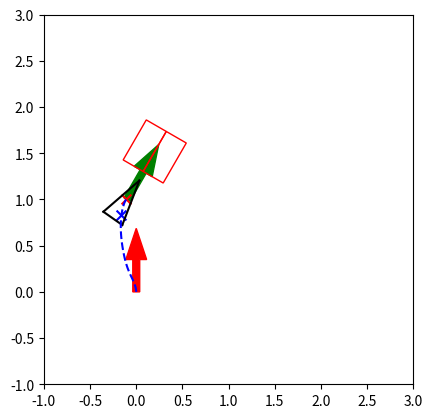

Write the Python code that produced this figure.
"""

Move to specified pose

Author: Daniel Ingram (daniel-s-ingram)
        Atsushi Sakai(@Atsushi_twi)

P. I. Corke, "Robotics, Vision & Control", Springer 2017, ISBN 978-3-319-54413-7

"""

import matplotlib.pyplot as plt
import numpy as np
from random import random

x_traj, y_traj = [], []

V = []
W = []
A_V = []
A_W = []
FOV = []
C_FOV =[]
L_FOV = []
R_FOV = []

v_threshold = 25
w_threshold = 5
a_v_threshold = 5
a_w_threshold = 4

Kp_rho = 0.5 # depends on the real Qolo's speed
# K4 = 3.21
# K = [8.31,6.42] 
# K4 = 1.43
# K = [6.57,2.86]
# K4 = 5.87
# K = [3.37, 1.47]
K4 = 6.73
K = [4.88,2.24]
Kp_alpha = K[0] #15
Kp_beta = K[1] #2   # 3 is better than 5 or 10 or 15
dt = 0.1
chair_width = 0.5
chair_length = 0.5
safe_distance = 0.35 # distanc between destination and chair's front edge
x_start = 0.0
y_start = 0.0
theta_start = np.pi/2

original = 0
sequence = 3
A = [original] * sequence
B = [original] * sequence

show_animation = True
ax = plt.gca()
ax.set_aspect(1)

def chair_info(chair):
    x_goal = chair[0]
    y_goal = chair[1]
    theta_goal = chair[2]
    F_x_chair = x_goal + safe_distance * np.cos(theta_goal)
    F_y_chair = y_goal + safe_distance * np.sin(theta_goal)
    L_x_chair = F_x_chair + chair_width / 2 * np.cos(theta_goal + np.pi/2)
    L_y_chair = F_y_chair + chair_width / 2 * np.sin(theta_goal + np.pi/2)
    R_x_chair = F_x_chair + chair_width / 2 * np.cos(theta_goal - np.pi/2)
    R_y_chair = F_y_chair + chair_width / 2 * np.sin(theta_goal - np.pi/2)
    chair_bottom_x = F_x_chair + chair_length / 2 * np.cos(theta_goal)
    chair_bottom_y = F_y_chair + chair_length / 2 * np.sin(theta_goal)
    chair_back_x = F_x_chair + chair_length * np.cos(theta_goal)
    chair_back_y = F_y_chair + chair_length  * np.sin(theta_goal)
    return x_goal, y_goal, theta_goal, L_x_chair, L_y_chair, R_x_chair, R_y_chair, F_x_chair, F_y_chair, chair_bottom_x, chair_bottom_y, chair_back_x, chair_back_y

# for both move_average and butterworth filter
def read_update(a,b):
    A.append(a)
    B.append(b)
    A.pop(0)
    B.pop(0)
    # return A, B, C, D, E
# move_average filter
def move_average():
    #global A, B
    a1 = sum(A) / sequence
    b1 = sum(B) / sequence
    return a1, b1

def collectPlot():
    # max_index0 = FOV.index(max(FOV))
    # X_fov = x_traj[max_index0]
    # Y_fov = y_traj[max_index0]
    min_index1 = C_FOV.index(min(C_FOV))
    C_X_fov = x_traj[min_index1]
    C_Y_fov = y_traj[min_index1]
    max_index2 = L_FOV.index(max(L_FOV))
    L_X_fov = x_traj[max_index2]
    L_Y_fov = y_traj[max_index2]
    max_index3 = R_FOV.index(max(R_FOV))
    R_X_fov = x_traj[max_index3]
    R_Y_fov = y_traj[max_index3]

    # plt.scatter(C_X_fov, C_Y_fov, s=50, c='r', marker="o")
    plt.scatter(L_X_fov, L_Y_fov, s=50, c='r', marker="x")
    plt.scatter(R_X_fov, R_Y_fov, s=50, c='b', marker="x")

    # print("min C_FOV =", min(C_FOV) * 180 / np.pi, "position =", C_X_fov, C_Y_fov)
    print("max L_FOV =", max(L_FOV) * 180 / np.pi, "position =", L_X_fov, L_Y_fov)
    print("max R_FOV =", max(R_FOV) * 180 / np.pi, "position =", R_X_fov, R_Y_fov)
    print ("final_FOV_diff =", C_FOV[-1] * 180 / np.pi)

    # show velocity/aceelaration of linear and angular
    # plt.figure()
    # plt.subplot(2,1,1)
    # plt.plot(V, 'r-')
    # plt.plot(W, 'b-')
    # plt.subplot(2,1,2)
    # plt.plot(A_V, 'r-')
    # plt.plot(A_W, 'b-')

class chen():
    def __init__(self):
        # simulation parameters
        self.v0 = 0
        self.w0 = 0
        self.v = 0
        self.w = 0
        self.x = 0
        self.y = 0

        self.dest_X = 0
        self.dest_Y = 0

        self.L_fov = 0
        self.R_fov = 0

        self.AngleCenter = 0


    def setDestination(self):
        self.dest_X = x_goal
        self.dest_Y = y_goal

    def distance(self):
        self.x_diff = self.dest_X - self.x
        self.y_diff = self.dest_Y - self.y
        self.rho = np.sqrt(self.x_diff**2 + self.y_diff**2)

    # show the trajectory of qolo 
    def trajPlot(self):
        x_traj.append(self.x)
        y_traj.append(self.y)

    # detecting the angle of alpha and beta
    def Angle(self):
        self.alpha = (np.arctan2(self.y_diff, self.x_diff) - self.theta + np.pi) % (2 * np.pi) - np.pi
        self.beta = (np.arctan2(self.y_diff, self.x_diff) - theta_goal + np.pi) % (2 * np.pi) - np.pi
        # self.beta = (self.theta - theta_goal + np.pi) % (2 * np.pi) - np.pi
        # self.beta = (self.theta - self.AngleCenter + np.pi) % (2 * np.pi) - np.pi

    def SpeedToGo(self):
        self.v0 = self.v
        self.w0 = self.w

        # if self.rho < 0.05:
        #     self.v = 0.03
        #     self.w = 0
        # else:
        # self.v =  Kp_rho * self.rho - K4 * self.rho * np.sin((180 - abs(self.L_fov)-abs(self.R_fov)) * np.pi/180)
        self.v =  Kp_rho * self.rho
        # self.w = K4 * self.rho * (Kp_alpha * self.alpha + Kp_beta * self.beta)  # positive value means turn left, negative value means turn right
        # self.w = Kp_alpha * self.alpha + Kp_beta * self.beta - K4 * ((self.theta - self.AngleCenter + np.pi) % (2 * np.pi) - np.pi)
        # self.w = - Kp_beta * self.beta
        # self.w = Kp_beta * (Kp_alpha * self.alpha + self.beta) * self.rho
        self.w = (Kp_alpha * self.alpha + Kp_beta * self.beta) * self.rho
        if self.alpha > np.pi / 2 or self.alpha < -np.pi / 2:
            self.v = - self.v

        # constrians linear/angular velocity
        if self.v > v_threshold:
            self.v = v_threshold
        elif self.v < - v_threshold:
            self.v = - v_threshold
        if self.w > w_threshold:
            self.w = w_threshold
        elif self.w < - w_threshold:
            self.w = - w_threshold

        # constrains of linear/angular acceleration
        if self.v - self.v0 > a_v_threshold:
            self.v = self.v0 + a_v_threshold
        elif self.v - self.v0 < - a_v_threshold:
            self.v = self.v0 - a_v_threshold
        if self.w - self.w0 > a_w_threshold:
            self.w = self.w0 + a_w_threshold
        elif self.w - self.w0 < - a_w_threshold:
            self.w = self.w0 - a_w_threshold

    def CurrentPosition(self):
        self.theta = self.theta + self.w * dt
        self.x = self.x + self.v * np.cos(self.theta) * dt
        self.y = self.y + self.v * np.sin(self.theta) * dt

    def PlotAll(self):
        if show_animation:  # pragma: no cover
            plt.cla()
            plt.arrow(x_start, y_start, 0.35*np.cos(theta_start),
                      0.35*np.sin(theta_start), color='r', width=0.075)
            plt.arrow(x_goal, y_goal, 0.35*np.cos(theta_goal),
                      0.35*np.sin(theta_goal), color='g', width=0.075)
            rect0 = plt.Rectangle((F_x_chair, F_y_chair), chair_length, chair_width/2, angle = theta_goal * 180 / np.pi, fill=False, edgecolor = 'red',linewidth=1)
            ax.add_patch(rect0)
            rect1 = plt.Rectangle((R_x_chair, R_y_chair), chair_length, chair_width/2, angle = theta_goal * 180 / np.pi, fill=False, edgecolor = 'red',linewidth=1)
            ax.add_patch(rect1)
            # plt.scatter(F_x_chair, F_y_chair, s=50, c='r', marker="x")
            # plt.scatter(L_x_chair, L_y_chair, s=50, c='r', marker="x")
            # plt.scatter(R_x_chair, R_y_chair, s=50, c='r', marker="x")
            self.plot_vehicle()
            #plt.scatter(0,4, c='r', marker="o")

    def collect(self, L_x_chair, L_y_chair, R_x_chair, R_y_chair):
        L_x_diff = L_x_chair - self.x
        L_y_diff = L_y_chair - self.y
        # L_fov = (np.arctan2(L_x_diff, L_y_diff) - theta + np.pi) % (2 * np.pi) - np.pi
        L_line = np.arctan2(L_y_diff, L_x_diff)
        self.L_fov = np.arctan2(L_y_diff, L_x_diff) - self.theta
        R_x_diff = R_x_chair - self.x
        R_y_diff = R_y_chair - self.y
        # R_fov = (np.arctan2(R_x_diff, R_y_diff) - theta + np.pi) % (2 * np.pi) - np.pi
        R_line = np.arctan2(R_y_diff, R_x_diff)
        self.R_fov = np.arctan2(R_y_diff, R_x_diff) - self.theta
        self.AngleCenter = (np.arctan2(R_y_diff, R_x_diff) + np.arctan2(L_y_diff, L_x_diff)) / 2
        # FOV.append(abs(self.alpha))  #field of view
        C_FOV.append(abs(self.theta - theta_goal))
        L_FOV.append(abs(self.L_fov))
        R_FOV.append(abs(self.R_fov))

    def move_to_pose(self, x_start, y_start, theta_start, x_goal, y_goal, theta_goal, L_x_chair, L_y_chair, R_x_chair, R_y_chair, F_x_chair, F_y_chair):
        self.x = x_start
        self.y = y_start
        self.theta = theta_start

        self.setDestination()
        self.distance()
        self.collect(L_x_chair, L_y_chair, R_x_chair, R_y_chair)
        self.trajPlot()

        count = 0

        while (self.rho > 0.01) and count < 100:
            count += 1
            # print("count =", count)

            self.Angle()
            self.SpeedToGo()

            # filter
            read_update(self.v, self.w)
            self.v, self.w = move_average()

            # for monitoring v, w a_v, a_w
            V.append(self.v)
            W.append(self.w)
            a_v = self.v - self.v0
            a_w = self.w - self.w0
            A_V.append(a_v)
            A_W.append(a_w)
            # print("v =", v, "w =", w)

            self.CurrentPosition()
            self.distance()
            self.collect(L_x_chair, L_y_chair, R_x_chair, R_y_chair)
            self.trajPlot()
            self.PlotAll()


        if count >= 100:
            print("timeout")

        # print ("x_traj, y_traj= ", x_traj, y_traj)
        collectPlot()
        plt.show()

    def plot_vehicle(self):  # pragma: no cover
        # Corners of triangular vehicle when pointing to the right (0 radians)
        p1_i = np.array([0.25, 0, 1]).T
        p2_i = np.array([-0.25, 0.125, 1]).T
        p3_i = np.array([-0.25, -0.125, 1]).T

        T = self.transformation_matrix()
        p1 = np.matmul(T, p1_i)
        p2 = np.matmul(T, p2_i)
        p3 = np.matmul(T, p3_i)

        plt.plot([p1[0], p2[0]], [p1[1], p2[1]], 'k-')
        plt.plot([p2[0], p3[0]], [p2[1], p3[1]], 'k-')
        plt.plot([p3[0], p1[0]], [p3[1], p1[1]], 'k-')

        plt.plot(x_traj, y_traj, 'b--') 

        #plt.axis("equal")
        plt.xlim(-1, 3)
        plt.ylim(-1, 3)
        plt.pause(dt)

    def transformation_matrix(self):
        return np.array([
            [np.cos(self.theta), -np.sin(self.theta), self.x],
            [np.sin(self.theta), np.cos(self.theta), self.y],
            [0, 0, 1]
        ])

    def main(self): 
        self.move_to_pose(x_start, y_start, theta_start, x_goal, y_goal, theta_goal, L_x_chair, L_y_chair, R_x_chair, R_y_chair, F_x_chair, F_y_chair)

a = chen()
Chair = [(-0.1, 1, np.pi/3)]
if __name__ == '__main__':
    for i in Chair:
        x_goal, y_goal, theta_goal, L_x_chair, L_y_chair, R_x_chair, R_y_chair, F_x_chair, F_y_chair, chair_bottom_x, chair_bottom_y, chair_back_x, chair_back_y = chair_info(i)
        # print ("FFF",x_goal, y_goal, theta_goal, L_x_chair, L_y_chair, R_x_chair, R_y_chair, F_x_chair, F_y_chair, chair_bottom_x, chair_bottom_y, chair_back_x, chair_back_y)
        a.main()
